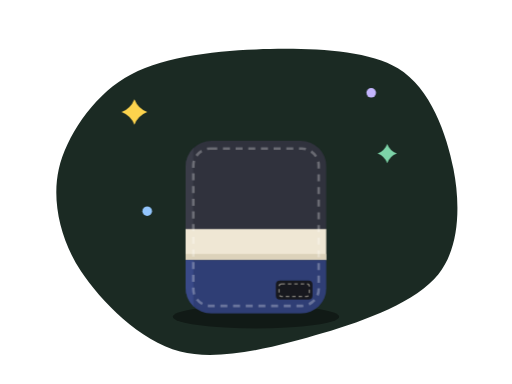
t = 0.00 s
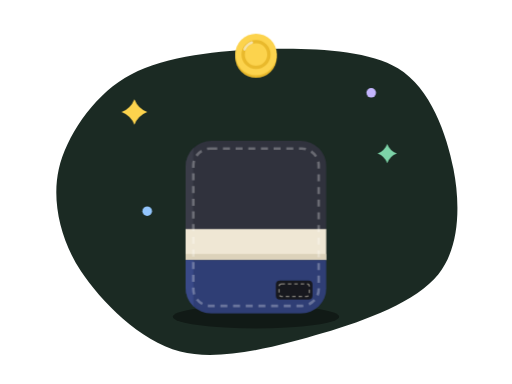
t = 0.50 s
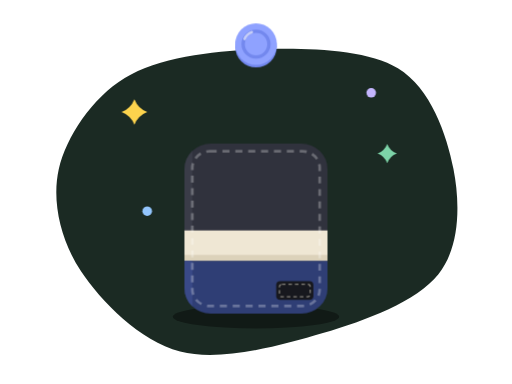
t = 1.00 s
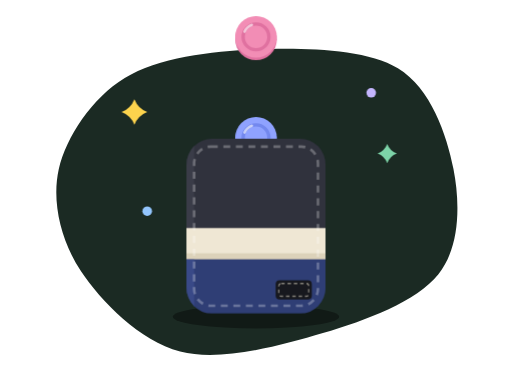
t = 1.50 s
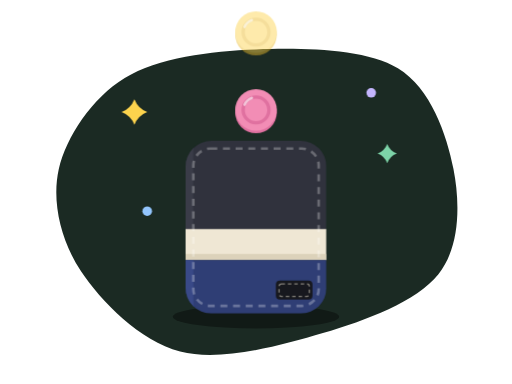
t = 2.00 s
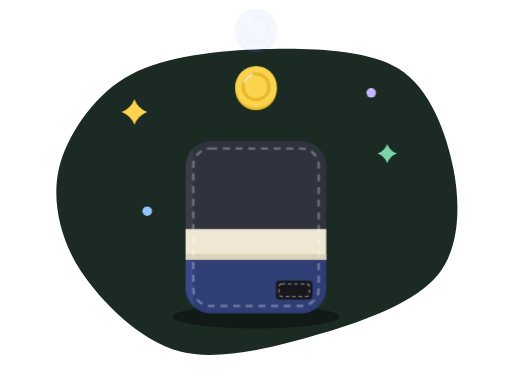
t = 2.50 s

The animated SVG that drew these frames (rendered in a browser with its animation timeline set to each time). Animation: 2 CSS @keyframes rules; one cycle of 3.00 s, repeats indefinitely.

<svg xmlns="http://www.w3.org/2000/svg" viewBox="0 0 320 240" width="320" height="240" role="img" aria-label="Koin berjatuhan masuk ke Kantong" fill="none">
<title>Koin berjatuhan masuk ke Kantong</title><style>.c{animation:drop 1.8s cubic-bezier(.5,0,.75,.4) infinite;opacity:0} .c2{animation-delay:.6s}.c3{animation-delay:1.2s} @keyframes drop{0%{transform:translateY(-40px);opacity:0}15%{opacity:1}55%{transform:translateY(46px);opacity:1}62%{transform:translateY(54px);opacity:0}100%{opacity:0}} .k{animation:squash 1.8s ease-in-out infinite;transform-origin:160px 196px} @keyframes squash{0%,52%,100%{transform:scale(1,1)}60%{transform:scale(1.04,.96)}70%{transform:scale(.98,1.02)}} @media (prefers-reduced-motion:reduce){.c,.k{animation:none}.c{opacity:1}}</style>
<path d="M160 30.89C188.45 29.89 228.12 30.26 248.69 42.72C269.26 55.19 279.2 84.24 283.42 105.68C287.64 127.12 287.61 154.28 274.01 171.37C260.41 188.45 228.74 200.15 201.83 208.2C174.93 216.26 137.79 226.18 112.58 219.72C87.36 213.25 63.18 188.4 50.54 169.4C37.9 150.39 32.18 125.82 36.75 105.7C41.32 85.58 57.44 61.16 77.98 48.69C98.52 36.22 131.55 31.88 160 30.89Z" fill="#1B2A23" /><ellipse cx="160" cy="198" rx="52" ry="7.28" fill="rgba(0,0,0,.38)" /><g class="c"><g transform="translate(160 58)" ><circle cx="0" cy="1.56" r="13" fill="#E9B92C" /><circle cx="0" cy="0" r="13" fill="#FCD34D" /><circle cx="0" cy="0" r="8.06" fill="none" stroke="#E9B92C" stroke-width="2.08"/><path d="M-7.15 -3.25A7.8 7.8 0 0 1 -2.6 -7.54" fill="none" stroke="#fff" stroke-opacity=".6" stroke-width="1.56" stroke-linecap="round"/></g></g><g class="c c2"><g transform="translate(160 58)" ><circle cx="0" cy="1.56" r="13" fill="#7388EE" /><circle cx="0" cy="0" r="13" fill="#8FA2FF" /><circle cx="0" cy="0" r="8.06" fill="none" stroke="#7388EE" stroke-width="2.08"/><path d="M-7.15 -3.25A7.8 7.8 0 0 1 -2.6 -7.54" fill="none" stroke="#fff" stroke-opacity=".6" stroke-width="1.56" stroke-linecap="round"/></g></g><g class="c c3"><g transform="translate(160 58)" ><circle cx="0" cy="1.56" r="13" fill="#E071A0" /><circle cx="0" cy="0" r="13" fill="#F28DB5" /><circle cx="0" cy="0" r="8.06" fill="none" stroke="#E071A0" stroke-width="2.08"/><path d="M-7.15 -3.25A7.8 7.8 0 0 1 -2.6 -7.54" fill="none" stroke="#fff" stroke-opacity=".6" stroke-width="1.56" stroke-linecap="round"/></g></g><g class="k"><g transform="translate(116 88)"><clipPath id="kt49"><rect width="88" height="108" rx="16"/></clipPath><g clip-path="url(#kt49)"><rect x="0" y="0" width="88" height="56.16" rx="0" fill="#30323D" /><rect x="0" y="0" width="4.84" height="56.16" rx="0" fill="#3D3F4B" opacity=".8"/><rect x="0" y="55.16" width="88" height="19.36" rx="0" fill="#EFE7D4" /><rect x="0" y="70.74" width="88" height="3.78" rx="0" fill="#DCD2BA" /><rect x="0" y="74.52" width="88" height="33.48" rx="0" fill="#2F3E75" /><rect x="0" y="74.52" width="4.84" height="33.48" rx="0" fill="#3C4D8C" opacity=".8"/></g><rect x="4.84" y="4.84" width="78.32" height="98.32" rx="10.56" fill="none" stroke="#fff" stroke-opacity=".28" stroke-width="1.66" stroke-dasharray="4.4 3.52"/><rect x="56.41" y="87.41" width="22.88" height="11.88" rx="2.5" fill="#17181E" /><rect x="58.41" y="89.41" width="18.88" height="7.88" rx="1.5" fill="none" stroke="#EFE7D4" stroke-opacity=".5" stroke-width=".8" stroke-dasharray="2.2 1.8"/></g></g><path d="M84 62Q86.24 67.76 92 70Q86.24 72.24 84 78Q81.76 72.24 76 70Q81.76 67.76 84 62Z" fill="#FCD34D" /><path d="M242 90Q243.68 94.32 248 96Q243.68 97.68 242 102Q240.32 97.68 236 96Q240.32 94.32 242 90Z" fill="#7DD3A8" /><circle cx="232" cy="58" r="3" fill="#C4B5FD" /><circle cx="92" cy="132" r="3" fill="#93C5FD" />
</svg>
